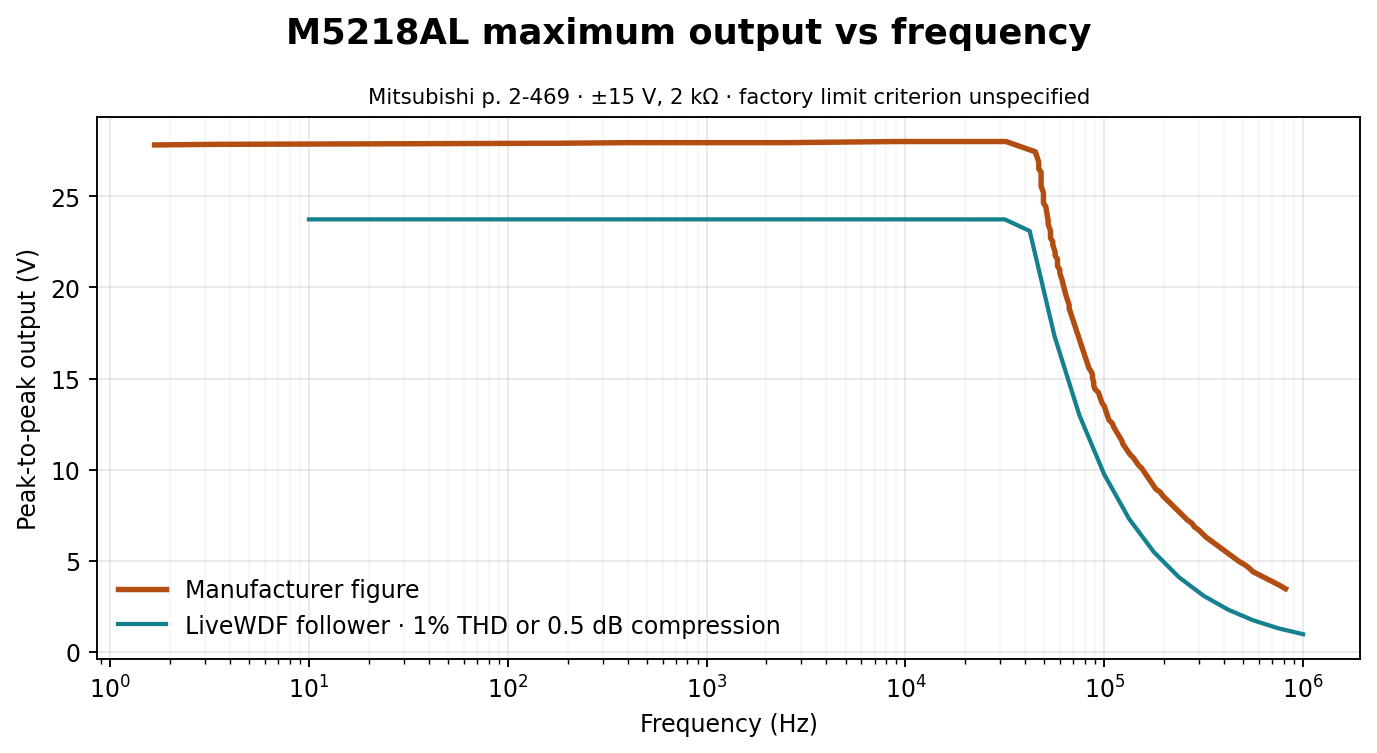

The data file committed next to this chart (first rows):
frequency_Hz, factory_Vpp, livewdf_Vpp
1.673, 27.81, nan
3.293, 27.84, nan
24.85, 27.88, 23.73
182.5, 27.91, 23.73
400.2, 27.94, 23.73
832.6, 27.94, 23.73
2525, 27.94, 23.73
8995, 28, 23.73
18646, 28, 23.73
32054, 28, 23.7
44972, 27.44, 21.8
45585, 27.25, 21.53
46207, 27.06, 21.26
46837, 26.88, 20.99
46837, 26.69, 20.99
46837, 26.5, 20.99
48123, 26.31, 20.44
48123, 26.12, 20.44
48123, 25.94, 20.44
48123, 25.75, 20.44
48123, 25.56, 20.44
48779, 25.38, 20.17
49444, 25.19, 19.9
49444, 25, 19.9
49444, 24.81, 19.9
49444, 24.62, 19.9
50802, 24.44, 19.36
52197, 23.68, 18.81
52197, 23.48, 18.81
52909, 23.29, 18.54
53630, 23.1, 18.27
53630, 22.9, 18.27
53630, 22.71, 18.27
55103, 22.52, 17.73
55103, 22.32, 17.73
55855, 22.13, 17.45
56616, 21.94, 17.22
56616, 21.74, 17.22
58171, 21.55, 16.81
58171, 21.35, 16.81
58171, 21.16, 16.81
59768, 20.97, 16.4
59768, 20.77, 16.4
60583, 20.58, 16.2
61409, 20.39, 15.99
63956, 19.61, 15.38
64828, 19.42, 15.18
65712, 19.23, 14.97
66608, 19.03, 14.77
66608, 18.84, 14.77
67517, 18.65, 14.57
68437, 18.45, 14.36
69371, 18.26, 14.16
70317, 18.06, 13.95
71276, 17.87, 13.75
72248, 17.68, 13.55
73233, 17.48, 13.34
74231, 17.29, 13.14
75244, 17.1, 12.95
76270, 16.9, 12.79
... 59 more rows
